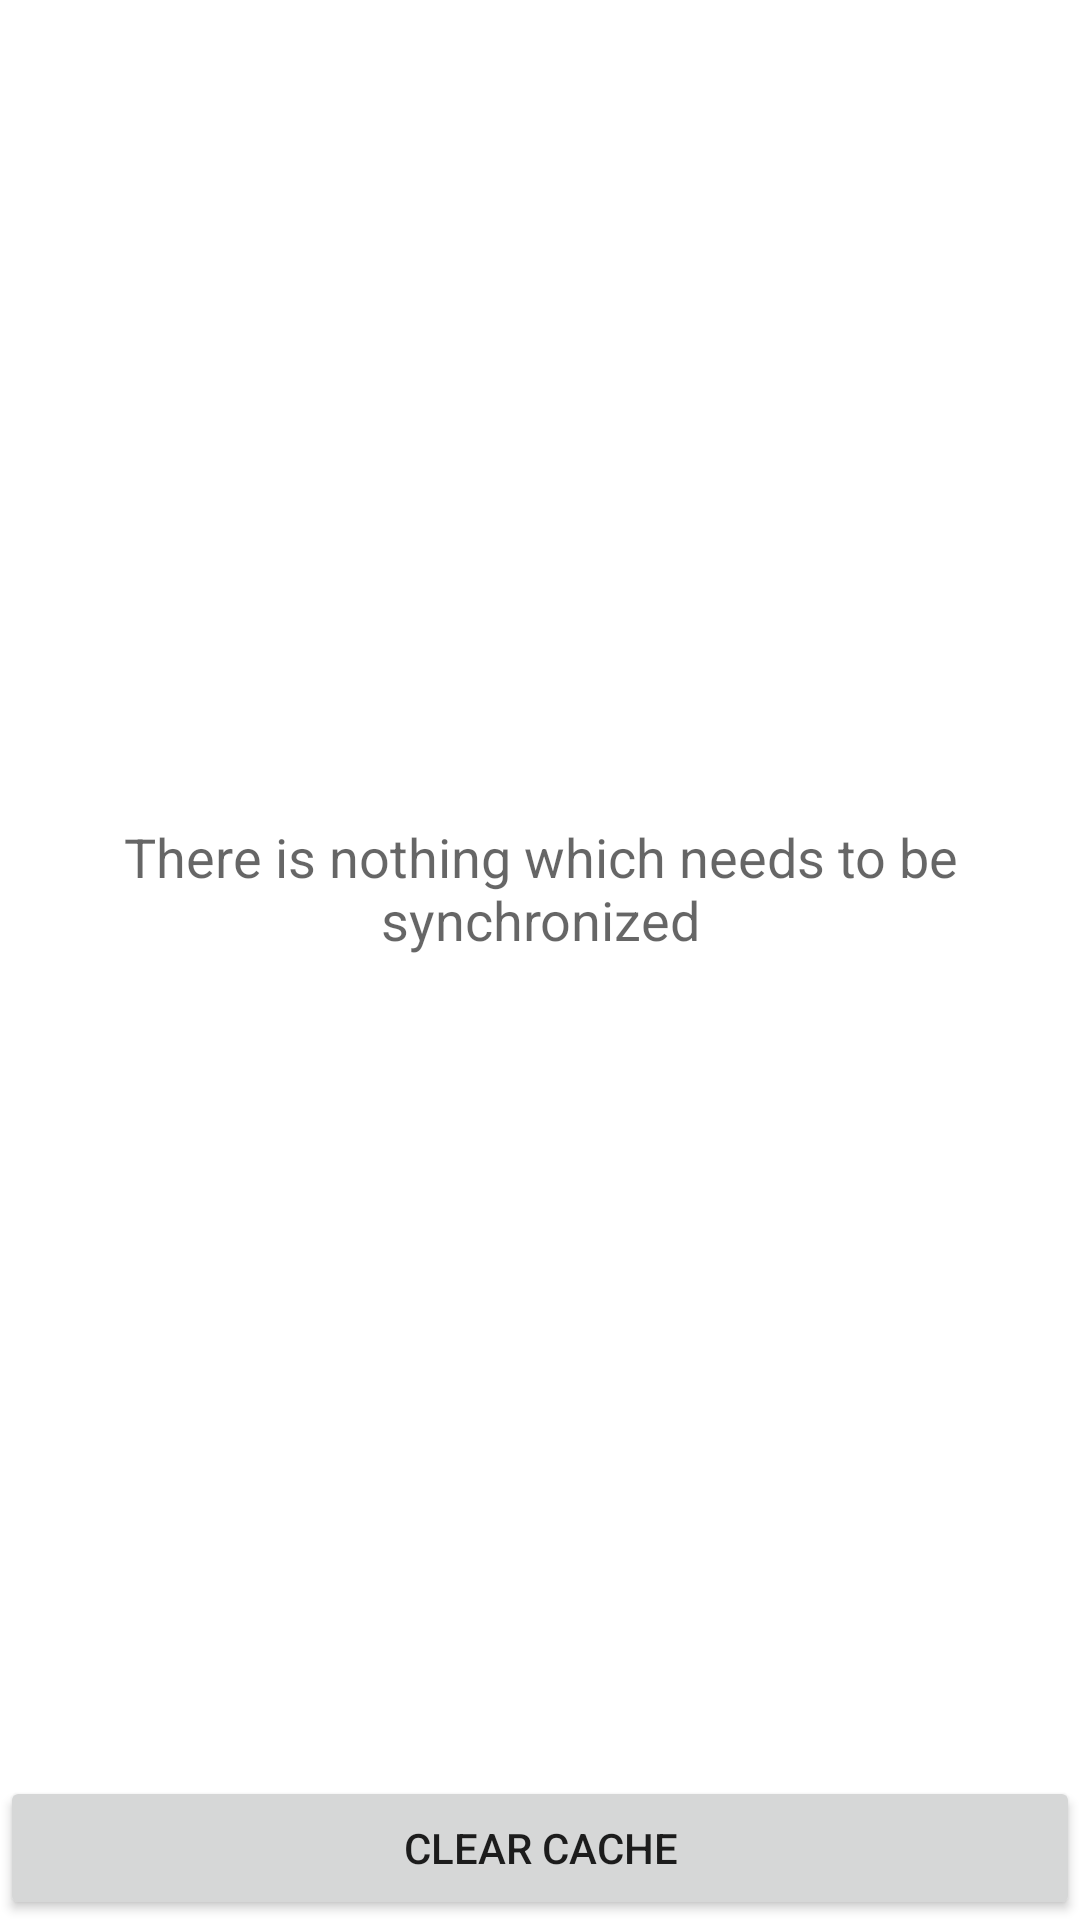

Reconstruct the res/layout file that produces this screen, plus the resources it refers to.
<!-- AndroidManifest.xml: application theme AppTheme -->
<!-- res/layout/diagnose_crypto_fragment.xml -->
<layout xmlns:android="http://schemas.android.com/apk/res/android"
    xmlns:tools="http://schemas.android.com/tools"
    tools:context="io.timelimit.android.ui.diagnose.DiagnoseCryptoFragment">

    <data>
        <variable
            name="isListEmpty"
            type="Boolean" />

        <import type="android.view.View" />
    </data>

    <LinearLayout
        android:orientation="vertical"
        android:layout_width="match_parent"
        android:layout_height="match_parent">

        <FrameLayout
            android:layout_weight="1"
            android:layout_width="match_parent"
            android:layout_height="0dp">

            <androidx.recyclerview.widget.RecyclerView
                android:id="@+id/recycler"
                android:layout_width="match_parent"
                android:layout_height="match_parent" />

            <TextView
                android:text="@string/diagnose_sync_empty"
                android:layout_margin="16dp"
                android:gravity="center"
                android:textAppearance="?android:textAppearanceMedium"
                android:visibility="@{safeUnbox(isListEmpty) ? View.VISIBLE : View.GONE}"
                android:layout_width="match_parent"
                android:layout_height="match_parent" />

        </FrameLayout>

        <Button
            android:id="@+id/clear_cache_btn"
            android:text="@string/diagnose_sync_btn_clear_cache"
            android:layout_width="match_parent"
            android:layout_height="wrap_content" />

    </LinearLayout>
</layout>
<!-- resources referenced by this layout -->
<resources>
  <string name="diagnose_sync_btn_clear_cache">Clear cache</string>
  <string name="diagnose_sync_empty">There is nothing which needs to be synchronized</string>
  <style name="AppTheme" parent="Theme.MaterialComponents.DayNight.NoActionBar">
          <item name="colorPrimary">@color/colorPrimary</item>
          <item name="colorPrimaryDark">@color/colorPrimaryDark</item>
          <item name="colorSecondary">@color/colorAccent</item>
          <item name="colorOnSecondary">@color/white</item>
          <item name="colorAccent">@color/colorAccent</item>
          <item name="materialButtonOutlinedStyle">@style/AppButtonOutline</item>
          <item name="radioButtonStyle">@style/RadioButtonTheme</item>
          <item name="checkboxStyle">@style/CheckboxTheme</item>
  
          <item name="bottomSheetDialogTheme">@style/BottomSheetDialog</item>
      </style>
  <color name="colorPrimary">#009688</color>
  <color name="colorPrimaryDark">#00796B</color>
  <color name="colorAccent">#1976d2</color>
  <color name="white">#FFF</color>
  <style name="AppButtonOutline" parent="Widget.MaterialComponents.Button.OutlinedButton">
          <item name="strokeColor">@color/button_outline_color</item>
          <item name="backgroundTint">@color/outlined_button_background_tint</item>
      </style>
  <style name="RadioButtonTheme" parent="Widget.MaterialComponents.CompoundButton.RadioButton">
          <item name="android:minHeight">0dp</item>
      </style>
  <style name="CheckboxTheme" parent="Widget.MaterialComponents.CompoundButton.CheckBox">
          <item name="android:minHeight">0dp</item>
      </style>
  <style name="BottomSheetDialog" parent="Theme.MaterialComponents.DayNight.BottomSheetDialog">
          <item name="colorPrimary">@color/colorPrimary</item>
          <item name="colorPrimaryDark">@color/colorPrimaryDark</item>
          <item name="colorSecondary">@color/colorAccent</item>
          <item name="colorOnSecondary">@color/white</item>
          <item name="colorAccent">@color/colorAccent</item>
          <item name="materialButtonOutlinedStyle">@style/AppButtonOutline</item>
          <item name="radioButtonStyle">@style/RadioButtonTheme</item>
          <item name="checkboxStyle">@style/CheckboxTheme</item>
  
          <item name="bottomSheetStyle">@style/BottomSheetStyle</item>
      </style>
  <style name="BottomSheetStyle" parent="Widget.MaterialComponents.BottomSheet.Modal">
          <item name="behavior_peekHeight">512dp</item>
      </style>
</resources>
